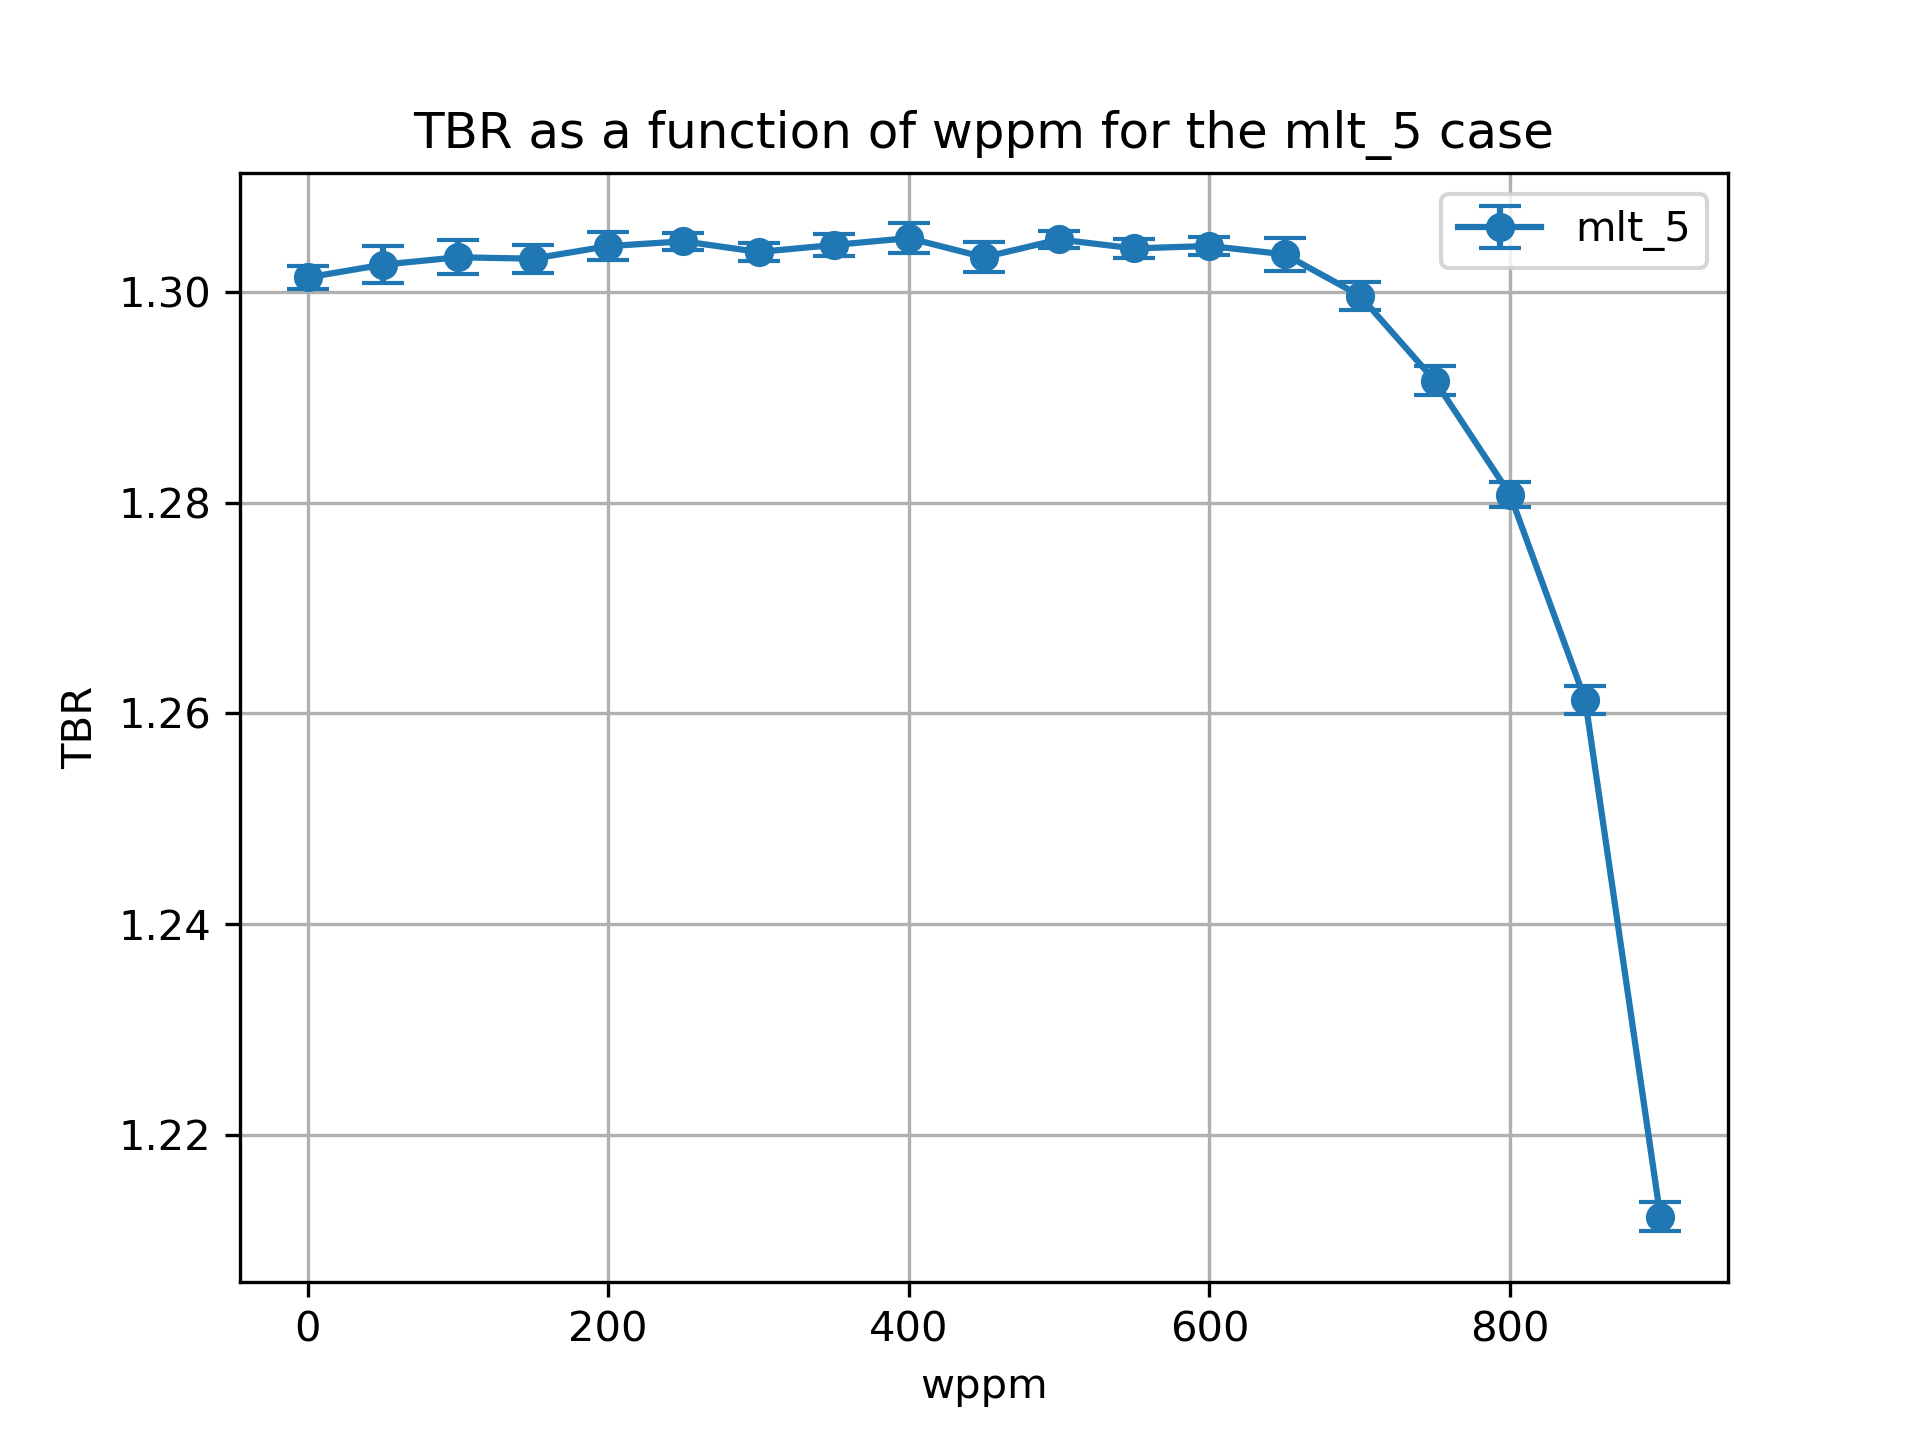

The file beside this chart, header and first rows:
cell, nuclide, score, mean, std. dev., wppm
10, Li6, (n,Xt), 0.9487, 0.0008906, 0.0
10, Li7, (n,Xt), 0.05546, 8.259665344145674e-05, 0.0
6, Li6, (n,Xt), 0.2766, 0.0006139, 0.0
6, Li7, (n,Xt), 0.02053, 2.956578460408294e-05, 0.0
20, Li6, (n,Xt), 0.9516, 0.001695, 50.0
20, Li7, (n,Xt), 0.05459, 7.50845508801209e-05, 50.0
17, Li6, (n,Xt), 0.276, 0.0004982, 50.0
17, Li7, (n,Xt), 0.02033, 2.7266410114820816e-05, 50.0
27, Li7, (n,Xt), 0.02009, 3.008265477250816e-05, 100.0
27, Li6, (n,Xt), 0.2761, 0.0007915, 100.0
30, Li6, (n,Xt), 0.9534, 0.001399, 100.0
30, Li7, (n,Xt), 0.05372, 9.548056147598268e-05, 100.0
37, Li7, (n,Xt), 0.01985, 2.7491227677228472e-05, 150.0
40, Li6, (n,Xt), 0.9546, 0.001191, 150.0
40, Li7, (n,Xt), 0.05275, 8.457667646328719e-05, 150.0
37, Li6, (n,Xt), 0.276, 0.0006065, 150.0
47, Li7, (n,Xt), 0.01958, 2.809177881631117e-05, 200.0
47, Li6, (n,Xt), 0.2761, 0.0006873, 200.0
50, Li6, (n,Xt), 0.9569, 0.001134, 200.0
50, Li7, (n,Xt), 0.05168, 0.0001054, 200.0
60, Li6, (n,Xt), 0.9587, 0.0006581, 250.0
60, Li7, (n,Xt), 0.05053, 0.0001178, 250.0
57, Li6, (n,Xt), 0.2763, 0.0004403, 250.0
57, Li7, (n,Xt), 0.01927, 2.7063886741768228e-05, 250.0
67, Li7, (n,Xt), 0.01893, 2.3456207414722462e-05, 300.0
67, Li6, (n,Xt), 0.2757, 0.0004749, 300.0
70, Li6, (n,Xt), 0.9599, 0.0007075, 300.0
70, Li7, (n,Xt), 0.04928, 9.39144004366472e-05, 300.0
80, Li6, (n,Xt), 0.9637, 0.0008758, 350.0
80, Li7, (n,Xt), 0.0478, 7.10425164579993e-05, 350.0
77, Li6, (n,Xt), 0.2743, 0.0006388, 350.0
77, Li7, (n,Xt), 0.01858, 2.863017123870759e-05, 350.0
87, Li6, (n,Xt), 0.2753, 0.0005391, 400.0
90, Li6, (n,Xt), 0.9654, 0.001307, 400.0
90, Li7, (n,Xt), 0.04626, 6.1017528418294746e-05, 400.0
87, Li7, (n,Xt), 0.01817, 3.157822355867683e-05, 400.0
97, Li7, (n,Xt), 0.0177, 2.54819014809851e-05, 450.0
97, Li6, (n,Xt), 0.2733, 0.0005503, 450.0
100, Li7, (n,Xt), 0.04462, 5.741892713950944e-05, 450.0
100, Li6, (n,Xt), 0.9677, 0.001292, 450.0
110, Li6, (n,Xt), 0.9717, 0.0007595, 500.0
110, Li7, (n,Xt), 0.04277, 5.830892459367832e-05, 500.0
107, Li6, (n,Xt), 0.2734, 0.0002846, 500.0
107, Li7, (n,Xt), 0.01716, 2.3569325374792533e-05, 500.0
120, Li6, (n,Xt), 0.9747, 0.0008714, 550.0
120, Li7, (n,Xt), 0.04066, 6.712918493746896e-05, 550.0
117, Li6, (n,Xt), 0.2722, 0.0002749, 550.0
117, Li7, (n,Xt), 0.01656, 1.939678819142441e-05, 550.0
127, Li7, (n,Xt), 0.01587, 1.8821092041024404e-05, 600.0
127, Li6, (n,Xt), 0.2709, 0.0003312, 600.0
130, Li6, (n,Xt), 0.9793, 0.0007561, 600.0
130, Li7, (n,Xt), 0.03832, 6.026715340123408e-05, 600.0
140, Li6, (n,Xt), 0.9832, 0.001509, 650.0
140, Li7, (n,Xt), 0.03564, 6.748087571751598e-05, 650.0
137, Li6, (n,Xt), 0.2697, 0.0003836, 650.0
137, Li7, (n,Xt), 0.01505, 1.7910384721687646e-05, 650.0
147, Li7, (n,Xt), 0.0141, 1.2787346457201972e-05, 700.0
147, Li6, (n,Xt), 0.267, 0.0007418, 700.0
150, Li7, (n,Xt), 0.03266, 6.239666286292884e-05, 700.0
150, Li6, (n,Xt), 0.9859, 0.001101, 700.0
... 16 more rows
